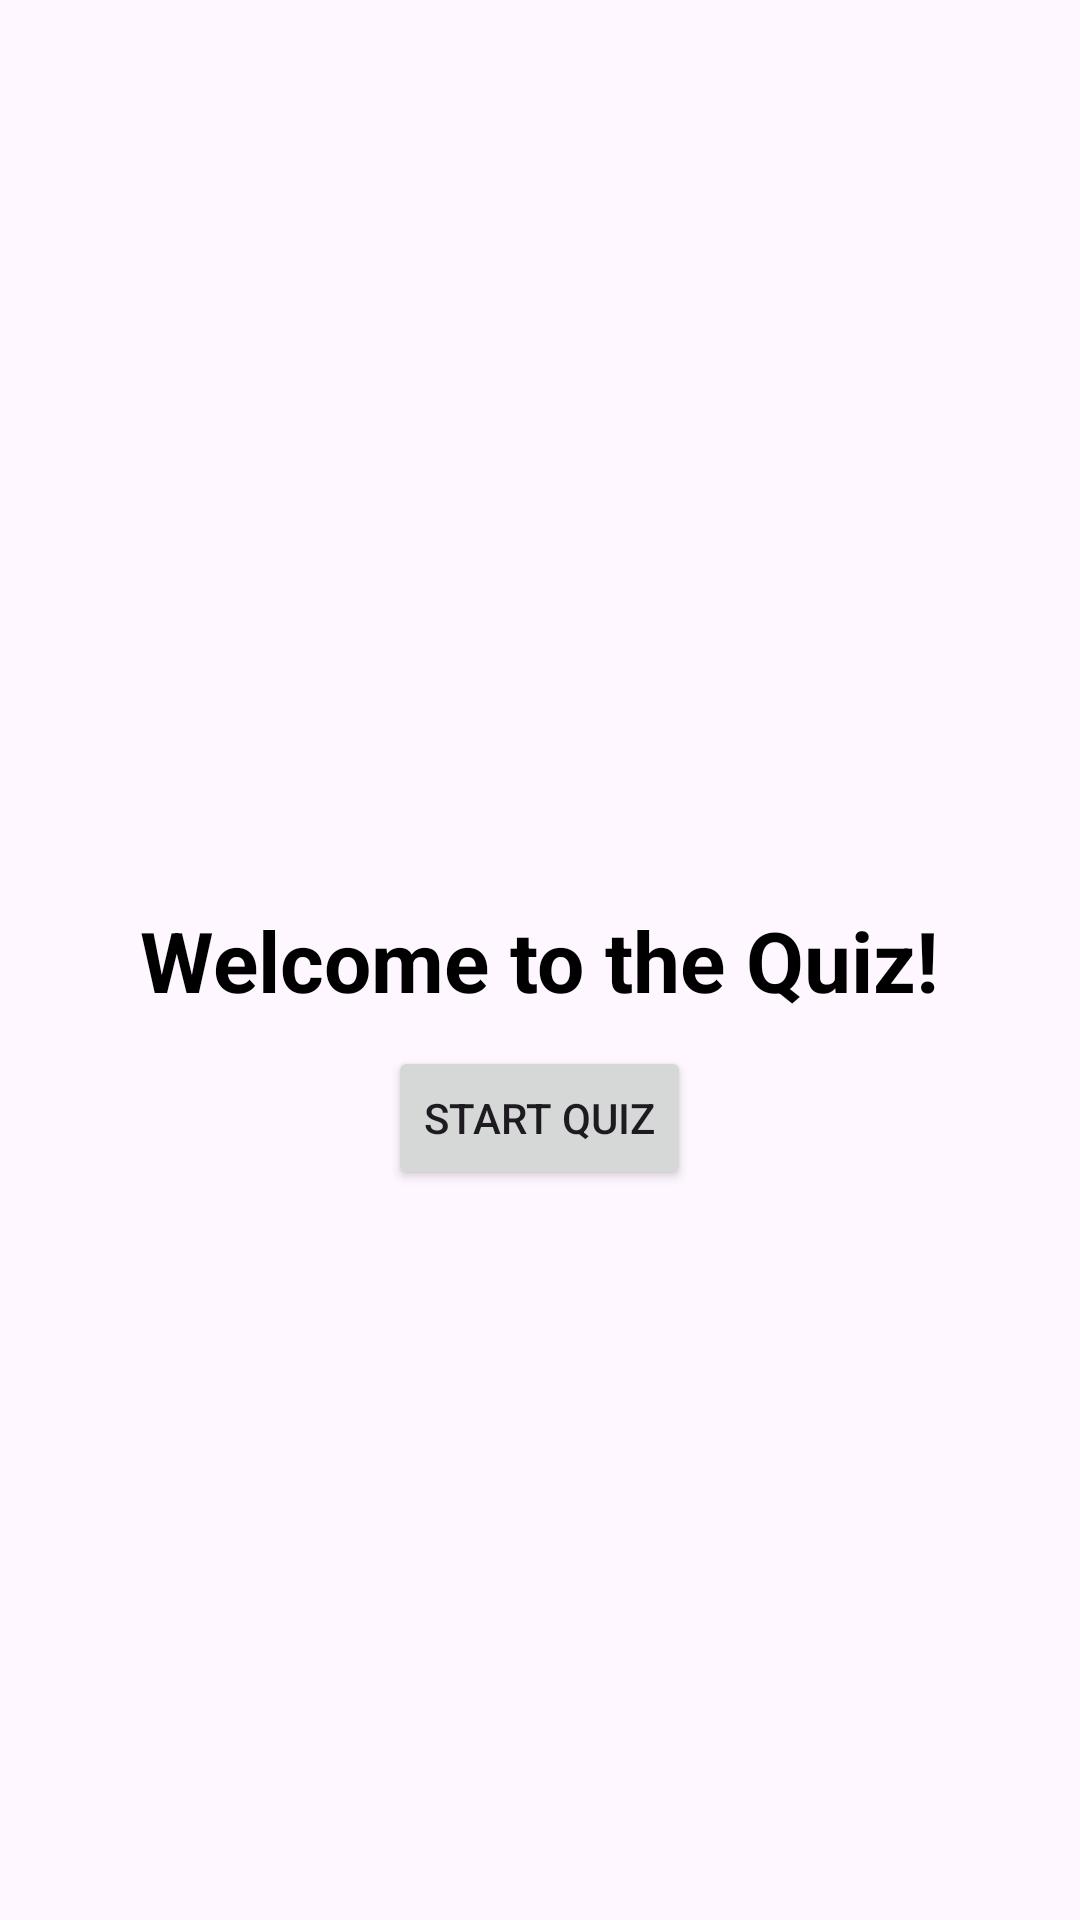

Reconstruct the res/layout file that produces this screen, plus the resources it refers to.
<!-- AndroidManifest.xml: application theme Theme.ArtEdu -->
<!-- res/layout/activity_quiz_page.xml -->
<?xml version="1.0" encoding="utf-8"?>
<RelativeLayout xmlns:android="http://schemas.android.com/apk/res/android"
    xmlns:app="http://schemas.android.com/apk/res-auto"
    xmlns:tools="http://schemas.android.com/tools"
    android:id="@+id/main"
    android:layout_width="match_parent"
    android:layout_height="match_parent"
    tools:context=".fragments.QuizPage">

    <TextView
        android:id="@+id/greeting_title"
        android:layout_width="wrap_content"
        android:layout_height="wrap_content"
        android:text="Welcome to the Quiz!"
        android:textColor="@color/black"
        android:textSize="28sp"
        android:textStyle="bold"
        android:layout_marginBottom="10sp"
        android:layout_centerHorizontal="true"
        android:layout_centerVertical="true"
        android:textAlignment="center"
        android:layout_marginHorizontal="35dp"
        tools:ignore="HardcodedText" />

    <Button
        android:id="@+id/start_quiz_button"
        android:layout_width="wrap_content"
        android:layout_height="wrap_content"
        android:text="Start Quiz"
        android:layout_below="@id/greeting_title"
        android:layout_centerHorizontal="true"
        tools:ignore="HardcodedText"
        />

    <TextView
        android:id="@+id/quiz_reset_title"
        android:layout_width="wrap_content"
        android:layout_height="wrap_content"
        android:text="The quiz is finished! Do you want to restart?"
        android:textColor="@color/black"
        android:textSize="28sp"
        android:textStyle="bold"
        android:layout_marginBottom="10sp"
        android:layout_centerHorizontal="true"
        android:layout_centerVertical="true"
        android:textAlignment="center"
        android:visibility="gone"
        android:layout_marginHorizontal="35dp"
        tools:ignore="HardcodedText" />

    <Button
        android:id="@+id/restart_quiz_button"
        android:layout_width="wrap_content"
        android:layout_height="wrap_content"
        android:text="Restart Quiz"
        android:layout_below="@id/quiz_reset_title"
        android:layout_centerHorizontal="true"
        android:visibility="gone"
        tools:ignore="HardcodedText"
        />

    <androidx.fragment.app.FragmentContainerView
        android:id="@+id/quiz_fragment_container"
        android:layout_width="match_parent"
        android:layout_height="match_parent"
        android:visibility="gone"
        />

</RelativeLayout>
<!-- resources referenced by this layout -->
<resources>
  <color name="black">#FF000000</color>
  <style name="Theme.ArtEdu" parent="Base.Theme.ArtEdu" />
  <style name="Base.Theme.ArtEdu" parent="Theme.Material3.DayNight.NoActionBar">
          
          
      </style>
</resources>
